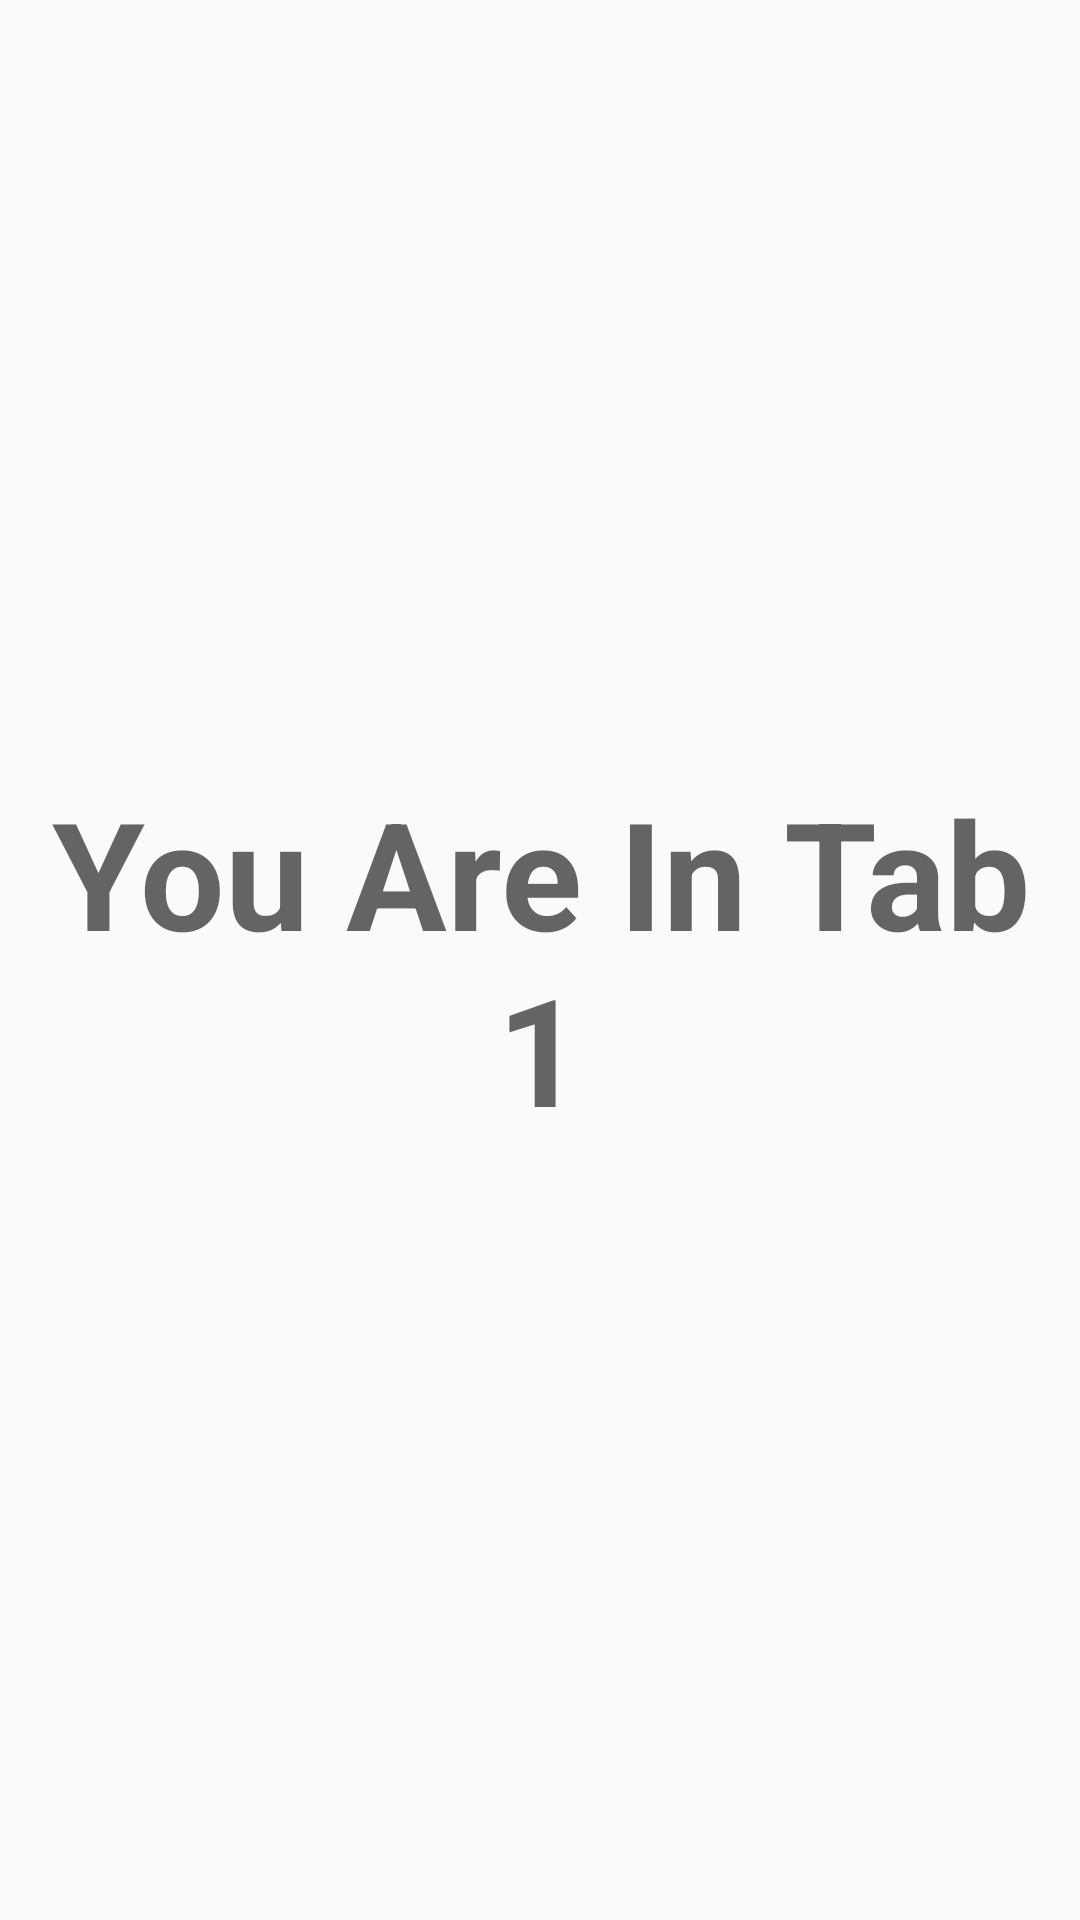

The Android layout XML behind this screen, and the referenced resources:
<!-- AndroidManifest.xml: application theme AppTheme -->
<!-- res/layout/tab_1.xml -->
<?xml version="1.0" encoding="utf-8"?>
<RelativeLayout xmlns:android="http://schemas.android.com/apk/res/android"
    android:layout_width="match_parent"
    android:layout_height="match_parent" >

    <TextView
        android:id="@+id/textView"
        android:layout_width="wrap_content"
        android:layout_height="wrap_content"
        android:layout_centerHorizontal="true"
        android:layout_centerVertical="true"
        android:gravity="center"
        android:text="You Are In Tab 1"
        android:textAppearance="?android:attr/textAppearanceMedium"
        android:textSize="50dp"
        android:textStyle="bold" />

</RelativeLayout>
<!-- resources referenced by this layout -->
<resources>
  <style name="AppTheme" parent="AppBaseTheme">
  
          
          <item name="android:windowNoTitle">true</item>
          <item name="windowActionBar">false</item>
          <item name="colorPrimary">#ff0000</item>
          <item name="colorPrimaryDark">#e5e5e5</item>
    
      </style>
  <style name="AppBaseTheme" parent="@style/Theme.AppCompat.Light.NoActionBar">
          
      </style>
</resources>
